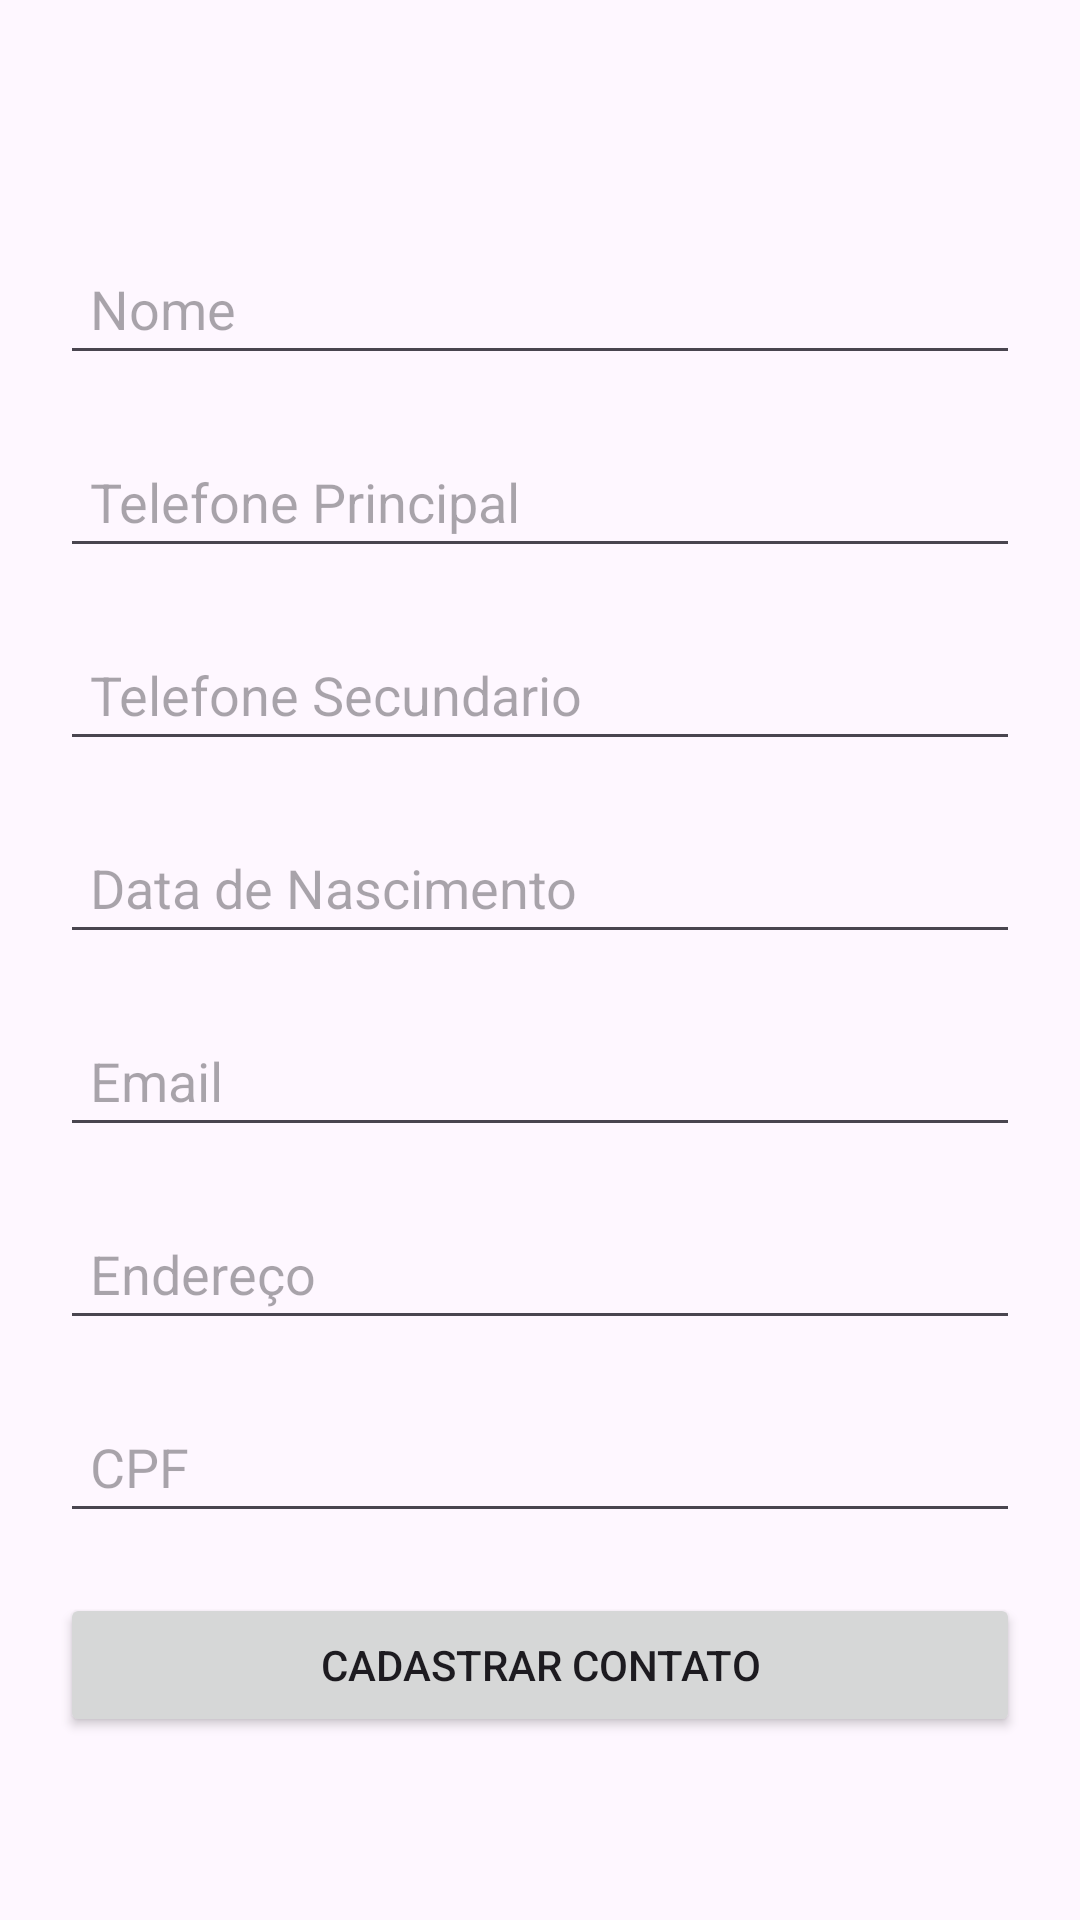

Layout XML and referenced resources for this Android screen:
<!-- AndroidManifest.xml: application theme Theme.ProvaDesenvolvimento -->
<!-- res/layout/cadastrodecontato.xml -->
<?xml version="1.0" encoding="utf-8"?>
<LinearLayout xmlns:android="http://schemas.android.com/apk/res/android"
    xmlns:tools="http://schemas.android.com/tools"
    android:layout_width="match_parent"
    android:layout_height="match_parent"
    android:gravity="center"
    android:orientation="vertical"
    android:padding="20dp">


    <EditText
        android:id="@+id/etNome"
        android:layout_width="match_parent"
        android:layout_height="wrap_content"
        android:layout_marginTop="20dp"
        android:hint="Nome"
        android:padding="10dp" />

    <EditText
        android:id="@+id/etTelPrincipal"
        android:layout_width="match_parent"
        android:layout_height="wrap_content"
        android:layout_marginTop="20dp"
        android:hint="Telefone Principal"
        android:padding="10dp" />

    <EditText
        android:id="@+id/etTelSecundario"
        android:layout_width="match_parent"
        android:layout_height="wrap_content"
        android:layout_marginTop="20dp"
        android:hint="Telefone Secundario"
        android:padding="10dp" />

    <EditText
        android:id="@+id/etDataDeNascimento"
        android:layout_width="match_parent"
        android:layout_height="wrap_content"
        android:layout_marginTop="20dp"
        android:hint="Data de Nascimento"
        android:padding="10dp" />

    <EditText
        android:id="@+id/etEmail"
        android:layout_width="match_parent"
        android:layout_height="wrap_content"
        android:layout_marginTop="20dp"
        android:hint="Email"
        android:padding="10dp" />

    <EditText
        android:id="@+id/etEndereco"
        android:layout_width="match_parent"
        android:layout_height="wrap_content"
        android:layout_marginTop="20dp"
        android:hint="Endereço"
        android:padding="10dp" />

    <EditText
        android:id="@+id/etCpf"
        android:layout_width="match_parent"
        android:layout_height="wrap_content"
        android:layout_marginTop="20dp"
        android:hint="CPF"
        android:padding="10dp" />

    <Button
        android:id="@+id/btnCadastrarContato"
        android:layout_width="match_parent"
        android:layout_height="wrap_content"
        android:layout_marginTop="20dp"
        android:text="Cadastrar Contato" />



</LinearLayout>
<!-- resources referenced by this layout -->
<resources>
  <style name="Theme.ProvaDesenvolvimento" parent="Base.Theme.ProvaDesenvolvimento" />
  <style name="Base.Theme.ProvaDesenvolvimento" parent="Theme.Material3.DayNight.NoActionBar">
          
          
      </style>
</resources>
